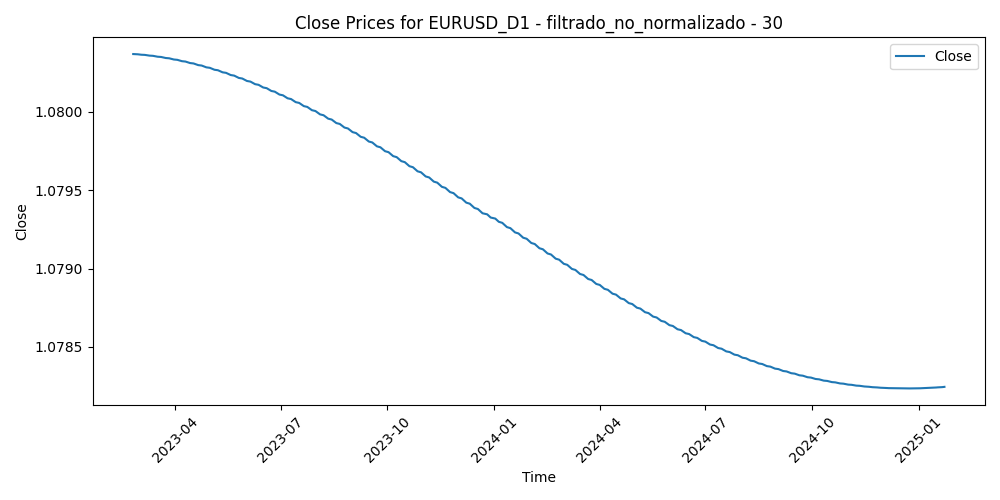

The data file committed next to this chart (first rows):
Time, Close, Volume, diferencia_media_30
2023-02-24, 1.08, 72777, 0.02245
2023-02-27, 1.08, 62245, 0.01544
2023-02-28, 1.08, 62382, 0.01806
2023-03-01, 1.08, 77342, 0.008293
2023-03-02, 1.08, 71400, 0.0147
2023-03-03, 1.08, 61668, 0.01026
2023-03-06, 1.08, 58494, 0.004765
2023-03-07, 1.08, 73126, 0.01699
2023-03-08, 1.08, 60466, 0.0163
2023-03-09, 1.08, 59065, 0.01142
2023-03-10, 1.08, 94792, 0.004933
2023-03-13, 1.08, 123346, -0.004678
2023-03-14, 1.08, 96044, -0.005268
2023-03-15, 1.08, 103037, 0.009091
2023-03-16, 1.08, 99399, 0.004301
2023-03-17, 1.08, 76784, -0.00122
2023-03-20, 1.08, 82740, -0.007126
2023-03-21, 1.08, 58897, -0.0116
2023-03-22, 1.08, 67622, -0.01966
2023-03-23, 1.08, 74525, -0.0171
2023-03-24, 1.08, 77802, -0.009431
2023-03-27, 1.08, 57844, -0.01319
2023-03-28, 1.08, 52916, -0.01755
2023-03-29, 1.08, 53939, -0.01687
2023-03-30, 1.08, 53925, -0.02221
2023-03-31, 1.08, 58264, -0.01531
2023-04-03, 1.08, 60678, -0.0207
2023-04-04, 1.08, 57830, -0.02499
2023-04-05, 1.08, 54292, -0.01912
2023-04-06, 1.08, 46405, -0.01935
2023-04-07, 1.08, 18148, -0.01598
2023-04-10, 1.08, 40572, -0.01134
2023-04-11, 1.08, 48294, -0.01547
2023-04-12, 1.08, 51185, -0.02224
2023-04-13, 1.08, 50302, -0.02629
2023-04-14, 1.08, 52522, -0.01981
2023-04-17, 1.08, 49987, -0.01232
2023-04-18, 1.08, 45953, -0.01552
2023-04-19, 1.08, 49787, -0.01238
2023-04-20, 1.08, 49880, -0.01255
2023-04-21, 1.08, 49021, -0.01326
2023-04-24, 1.08, 53892, -0.0179
2023-04-25, 1.08, 49876, -0.009859
2023-04-26, 1.08, 59637, -0.01483
2023-04-27, 1.08, 52602, -0.01243
2023-04-28, 1.08, 65235, -0.01002
2023-05-01, 1.08, 46742, -0.005167
2023-05-02, 1.08, 54988, -0.006682
2023-05-03, 1.08, 57768, -0.0123
2023-05-04, 1.08, 68971, -0.006693
2023-05-05, 1.08, 50962, -0.006457
2023-05-08, 1.08, 41056, -0.004323
2023-05-09, 1.08, 44390, 0.0003123
2023-05-10, 1.08, 49161, -0.001318
2023-05-11, 1.08, 53114, 0.005386
2023-05-12, 1.08, 45625, 0.01202
2023-05-15, 1.08, 39824, 0.009439
2023-05-16, 1.08, 44777, 0.01031
2023-05-17, 1.08, 46651, 0.01248
2023-05-18, 1.08, 43909, 0.01885
... 436 more rows
